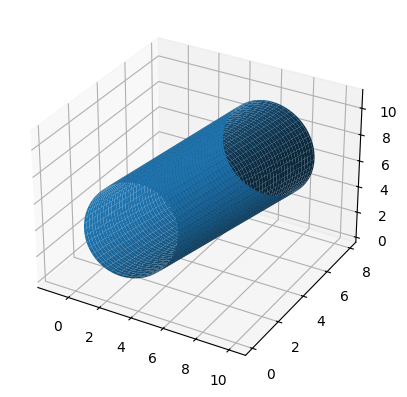

The script that saved this image:
import numpy as np
import matplotlib.pyplot as plt
plt.rcParams.update(plt.rcParamsDefault)


def cylinder(radius, ua, ub):

    L = np.linalg.norm(ub - ua)
    v = (ub - ua)/L


    not_v = np.array([1, 0, 0])
    if (v == not_v).all():
        not_v = np.array([0, 1, 0])

    # make a unit vector perpendicular to v:
    n = np.cross(v, not_v)/np.linalg.norm(np.cross(v, not_v))

    # make a unit vector perpendicular to v and n
    m = np.cross(v, n)


    t = np.linspace(0, L, 100)
    theta = np.linspace(0, 2*np.pi, 100)
    t, theta = np.meshgrid(t, theta)

    X, Y, Z = [ua[i] + v[i]*t + radius*np.sin(theta)*n[i] + radius*np.cos(theta)*m[i] for i in [0, 1, 2]]
    
    return X, Y, Z






if __name__ == '__main__':

    ua = np.array([1,3,2])
    ub = np.array([8,5,9])
    r = 3

    fig = plt.figure()
    ax = fig.add_subplot(projection='3d')

    X, Y, Z = cylinder(r, ua, ub)


    ax.plot_surface(X,Y,Z)
    plt.show()
